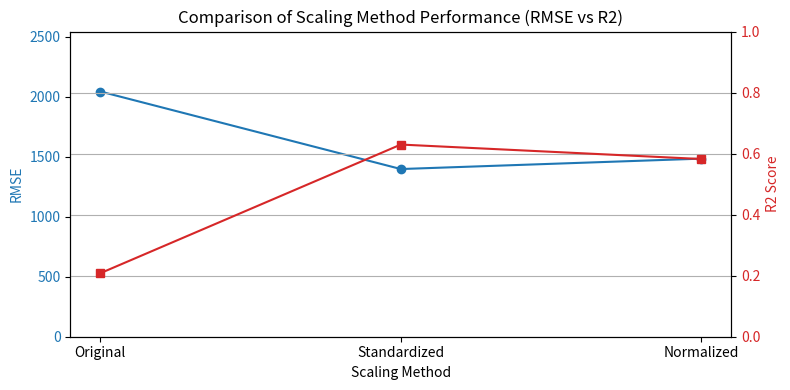

Recreate this plot in Python.
import matplotlib.pyplot as plt

# 模型名称
models = ["Original", "Standardized", "Normalized"]

# RMSE 和 R2 值
rmse_values = [2044.89, 1398.32, 1485.16]
r2_values = [0.2081, 0.6297, 0.5823]

# 创建双轴图
fig, ax1 = plt.subplots(figsize=(8, 4))

color = "tab:blue"
ax1.set_xlabel("Scaling Method")
ax1.set_ylabel("RMSE", color=color)
ax1.plot(models, rmse_values, marker="o", label="RMSE", color=color)
ax1.tick_params(axis="y", labelcolor=color)
ax1.set_ylim(0, max(rmse_values) + 500)

# 第二个坐标轴，共享x轴
ax2 = ax1.twinx()
color = "tab:red"
ax2.set_ylabel("R2 Score", color=color)
ax2.plot(models, r2_values, marker="s", label="R2", color=color)
ax2.tick_params(axis="y", labelcolor=color)
ax2.set_ylim(0, 1)

plt.title("Comparison of Scaling Method Performance (RMSE vs R2)")
plt.grid(True)
plt.tight_layout()
# plt.show()
plt.savefig("scaling_comparison.png")
